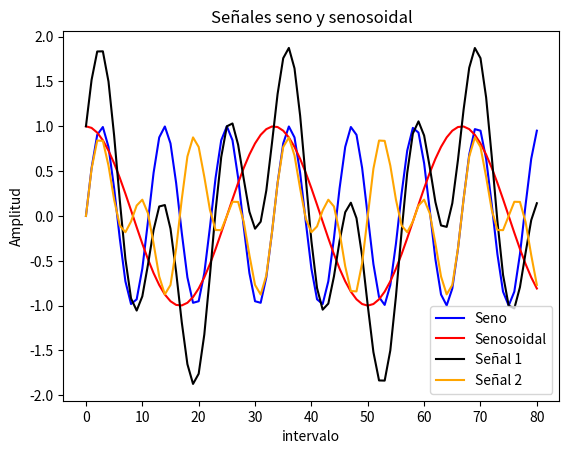

The matplotlib source for this figure:
import numpy as np

v1 = np.array([67.1, 1, -0.3, 5.2, -6])
v2 = np.array([1, 3, 2.2, 5.1, 1])
me = v1 * v2

print (me)
#%%
pp = np.dot (v1,v2)
print (pp)
#%%
matriz = np.array ([(2,-1,-3),(4,-1.5,-2.5),(7.3,-0.9,-0.2)],)
print (matriz)
#%%
t = np.transpose(matriz)
print (t)
#%%
a= np.ones((2,2))
print (a)
#%%
b = np.array(3.3896)
c= np.round(b, 1)
print ('dato sin redondear', b)
print ('dato con 1 decimal', c)
#%%
d = np.array(5.26)
e = np.ceil(d)
print ('dato sin redondear', d)
print('dato redondeado hacia numero más cercano arriba', e)
#%%
f = np.array(8.72)
g = np.floor(f)
print ('dato sin redondear', f)
print('dato redondeado hacia numero más cercano abajo', g)
#%%
p = matriz[0][2]
print(p)
#%%
f = matriz[1]
print (f)
#%%
d = np.shape(matriz)
print (d)
#%%
intervalo = np.arange(0, 81)
seno = np.sin(np.pi * 0.18 * intervalo)
#%%
senosoidal = np.cos(2 * np.pi * 0.03 * intervalo)
#%%
s1 = seno + senosoidal
s2 = seno * senosoidal
#%%
import matplotlib.pyplot as plt

plt.plot(intervalo, seno, label="Seno", color="blue")
plt.plot(intervalo, senosoidal, label="Senosoidal", color="red")
plt.legend()
plt.title("Señales seno y senosoidal")
plt.xlabel("intervalo")
plt.ylabel("Amplitud")
plt.show()
#%%
plt.plot(intervalo, s1, label="Señal 1", color="black")
plt.plot(intervalo, s2, label="Señal 2", color="orange")
plt.legend()
plt.title("Señales seno y senosoidal")
plt.xlabel("intervalo")
plt.ylabel("Amplitud")
plt.show()